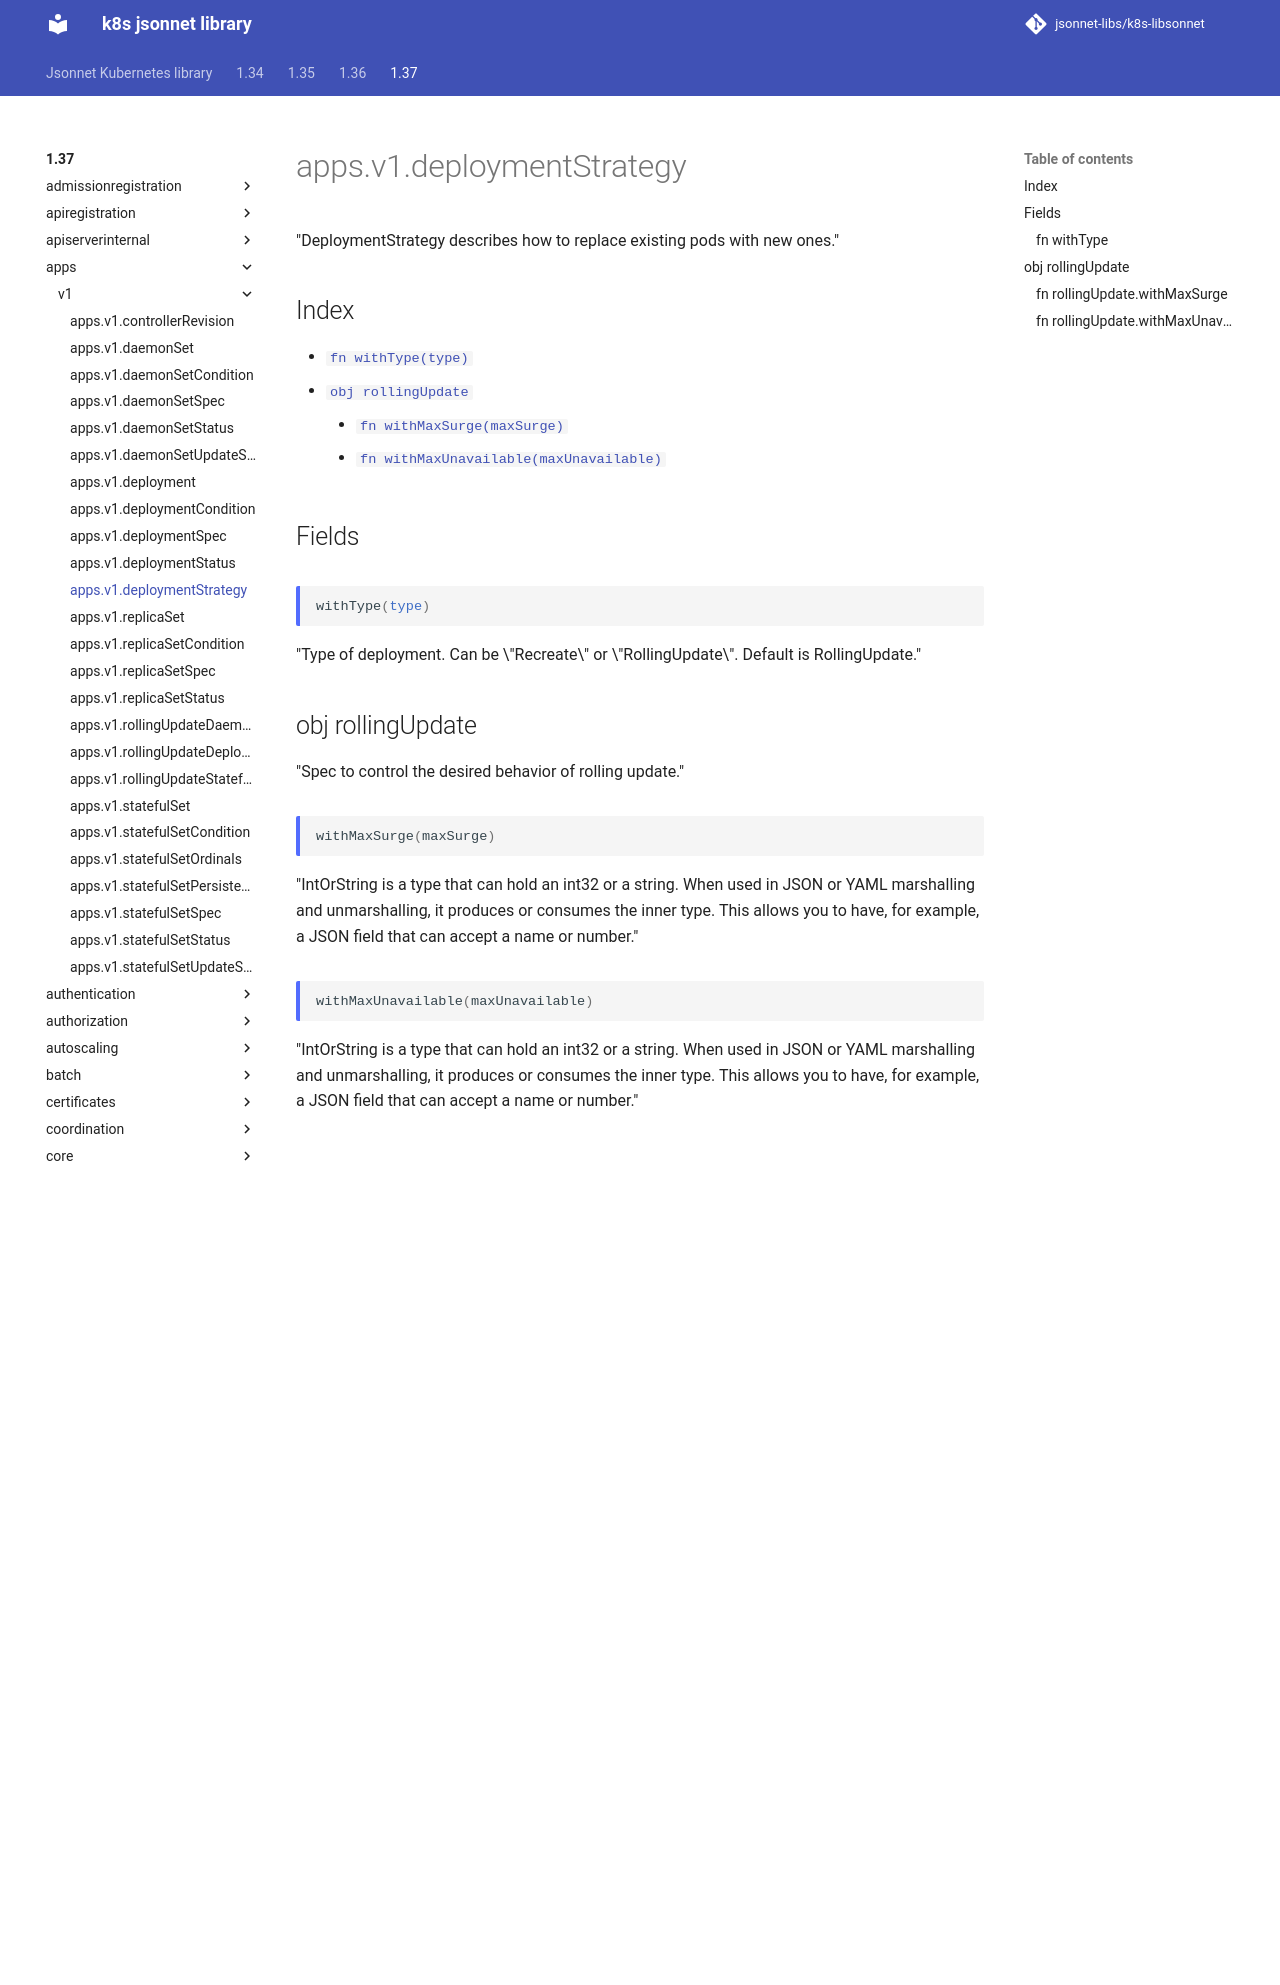

repository: jsonnet-libs/k8s-libsonnet · page: 1.37/apps/v1/deploymentStrategy/index.html · generator: mkdocs

---
permalink: /1.37/apps/v1/deploymentStrategy/
---

# apps.v1.deploymentStrategy

"DeploymentStrategy describes how to replace existing pods with new ones."

## Index

* [`fn withType(type)`](#fn-withtype)
* [`obj rollingUpdate`](#obj-rollingupdate)
  * [`fn withMaxSurge(maxSurge)`](#fn-rollingupdatewithmaxsurge)
  * [`fn withMaxUnavailable(maxUnavailable)`](#fn-rollingupdatewithmaxunavailable)

## Fields

### fn withType

```ts
withType(type)
```

"Type of deployment. Can be \"Recreate\" or \"RollingUpdate\". Default is RollingUpdate."

## obj rollingUpdate

"Spec to control the desired behavior of rolling update."

### fn rollingUpdate.withMaxSurge

```ts
withMaxSurge(maxSurge)
```

"IntOrString is a type that can hold an int32 or a string.  When used in JSON or YAML marshalling and unmarshalling, it produces or consumes the inner type.  This allows you to have, for example, a JSON field that can accept a name or number."

### fn rollingUpdate.withMaxUnavailable

```ts
withMaxUnavailable(maxUnavailable)
```

"IntOrString is a type that can hold an int32 or a string.  When used in JSON or YAML marshalling and unmarshalling, it produces or consumes the inner type.  This allows you to have, for example, a JSON field that can accept a name or number."
